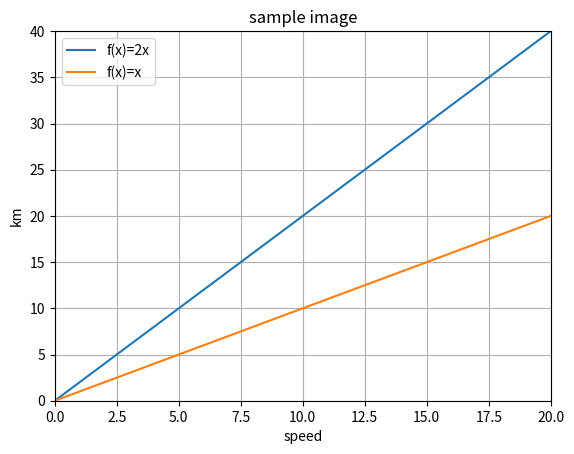

Write Python code to recreate this figure.
import matplotlib.pyplot as plt

fig = plt.figure()
ax = fig.add_subplot(1,1,1)

x1 = [0,4,8,12,16,20]
y1 = [0,8,16,24,32,40]
ax.plot(x1,y1)

x2 = [0,2,4,6,8,10,12,14,16,18,20]
y2 = [0,2,4,6,8,10,12,14,16,18,20]
ax.plot(x2,y2)

# グリッド線をオンにする
ax.grid(True)

# x軸の範囲
ax.set_xlim(left=0, right=20)
# y軸の範囲
ax.set_ylim(bottom=0, top=40)
# x軸のラベル
ax.set_xlabel("speed")
# y軸のラベル
ax.set_ylabel("km")
# グラフのタイトル
ax.set_title("sample image")
# グラフのラベル
ax.legend(["f(x)=2x", "f(x)=x"])

plt.show()
